pico-8 play session: no input (idle), after a click and taps of 🅾, ❎, 🅾+❎, 🅾 in the second before t = 0

[t = 1 s] idle ~1s (no d-pad/buttons)
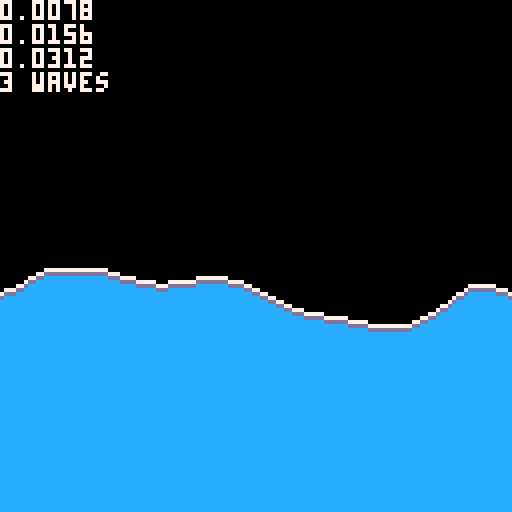
[t = 2 s] idle ~2s (no d-pad/buttons)
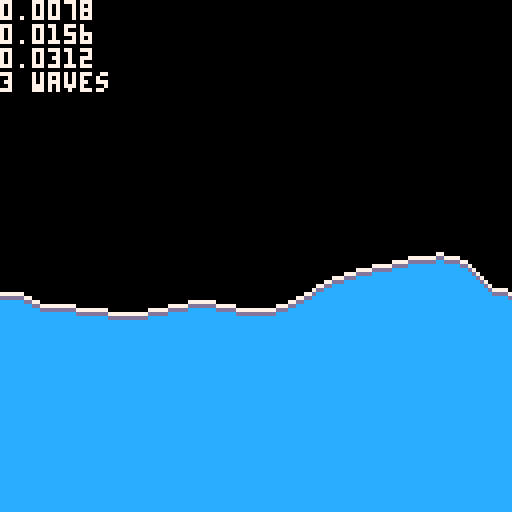
[t = 4 s] idle ~4s (no d-pad/buttons)
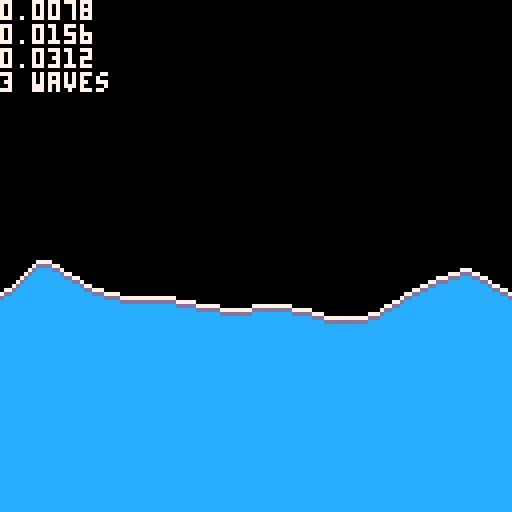
[t = 6 s] idle ~6s (no d-pad/buttons)
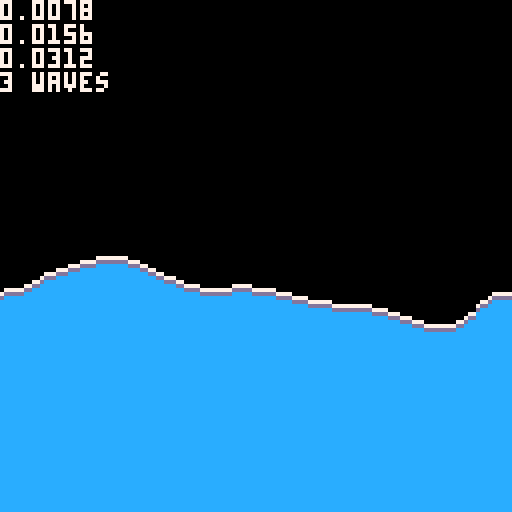
[t = 8 s] idle ~8s (no d-pad/buttons)
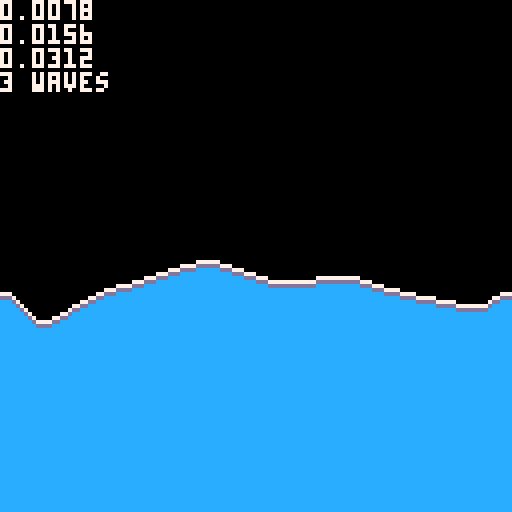

pico-8 cartridge
version 41
__lua__

screenwidth = 127
screenheight = 127

button=0
t=0

wc=3
waves={}
sumwave={}

show_waves=false

-- main
function _init()
	p={8,9,10,11,12}

	waves = {}

	base_freq = 1/128
	base_amp = 1.6
	freq = base_freq
	amp = base_amp

	-- for i=1,rnd(3)+3 do
	for i=1,wc do
		speed = rndrange(-0.02, 0.02)
		if abs(speed) < 0.005 then speed = rndrange(-0.02, 0.02) end
		phase = rnd() * 2
		-- if freq > 0.08 then freq = 1 end
		add(waves, {
			freq = freq,
			speed = speed,
			phase = phase,
			amp = amp,
			c = 5
		})
		freq *= 2.0
		amp *= 0.4
	end
end

function _update60()	
	input()
	t+=1
end

function _draw()
	cls(0)
	scale=4
	tv=0
	edge_damp_dist=12

	-- Reset sumwave for this frame
    sumwave = {}
    for x = 0, screenwidth do
        sumwave[x] = 0
    end

    -- Waves
	for i=1,#waves do
		w = waves[i]
		-- print('f'..w.freq..' p'..w.phase..' a'..w.amp, 2, 6*i, w.c)
		for x=0,screenwidth do
			v = w.amp * sin(w.freq*x + w.speed*t + w.phase)
			sumwave[x] += v
			if show_waves then
				pset(x, 55 - (v * scale), w.c)
			end
		end
		print(w.freq)
	end

	-- Sum wave
	for x=0,127 do
		if x <= edge_damp_dist then
			edge_damp = x / edge_damp_dist
		elseif screenwidth-x <= edge_damp_dist then
			edge_damp = (screenwidth - x) / edge_damp_dist
		else
			edge_damp = 1
		end
		edge_damp = edge_damp * edge_damp * (3 - 2 * edge_damp)
		line(x, 75 - edge_damp*scale*sumwave[x], x, 128, 12)
		pset(x, 75 - edge_damp*scale*sumwave[x] -1, 13)
		pset(x, 75 - edge_damp*scale*sumwave[x] -2, 7)
	end

	print(#waves..' waves')
end


-- input
function input()
	if btnp(0) then wc-=1 _init() end -- l
	if btnp(1) then wc+=1 _init() end -- r
	if btn(2) then button='up' end -- u
	if btn(3) then button='down' end -- d
	if btnp(4) then _init() end -- o
	if btnp(5) then show_waves = not show_waves end -- x
	if btn() == 0 then button='' end -- d
end


function rndrange(min, max)
	return min + rnd(max-min)
end
__gfx__
00000000000000000000000000000000000000000000000000000000000000000000000000000000000000000000000000000000000000000000000000000000
00000000000000000000000000000000000000000000000000000000000000000000000000000000000000000000000000000000000000000000000000000000
00700700000000000000000000000000000000000000000000000000000000000000000000000000000000000000000000000000000000000000000000000000
00077000000000000000000000000000000000000000000000000000000000000000000000000000000000000000000000000000000000000000000000000000
00077000000000000000000000000000000000000000000000000000000000000000000000000000000000000000000000000000000000000000000000000000
00700700000000000000000000000000000000000000000000000000000000000000000000000000000000000000000000000000000000000000000000000000
